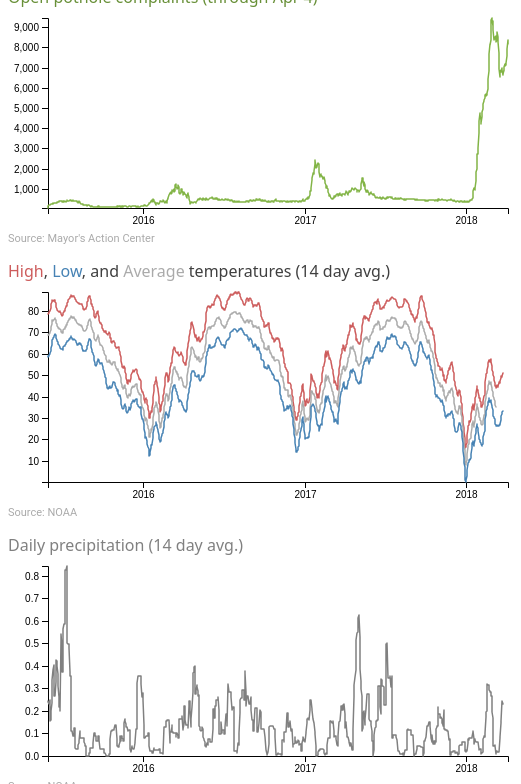
D3 v4 page, settled after 480 driven frames (8 s of simulated time); the page loaded 1 data file(s).


    var parseTime = d3.timeParse("%Y-%m-%d");

    d3.csv("open_potholes.csv", function(d) {
      d.date = parseTime(d.date);
      d.potholes = +d.potholes;
      d.TMINavg = +d.TMINavg;
      d.TAVGavg = +d.TAVGavg;
      d.TMAXavg = +d.TMAXavg;
      d.PRCPavg = +d.PRCPavg;
      return(d);
    }, function(error, data) {
      if (error) throw error;

      console.log(data);

      chart1();
      chart2();
      chart3();

      function chart1() {
        var svg = d3.select("#chart1")
          .append("svg")
          .attr("width", +d3.select("#chart1").style("width").replace("px",""))
          .attr("height", +d3.select("#chart1").style("width").replace("px","") * .4),
          margin = {
            top: 10,
            right: 50,
            bottom: 20,
            left: 40
          },
          width = +svg.attr("width") - margin.left - margin.right,
          height = +svg.attr("height") - margin.top - margin.bottom,
          g = svg.append("g").attr("transform", "translate(" + margin.left + "," + margin.top + ")");

        var x = d3.scaleTime()
          .rangeRound([0, width]);

        var y = d3.scaleLinear()
          .rangeRound([height, 0]);

        var linePotholes = d3.line()
          .x(function(d) { return x(d.date); })
          .y(function(d) { return y(d.potholes); });

        x.domain(d3.extent(data, function(d) { return d.date; }));
        y.domain(d3.extent(data, function(d) { return d.potholes; }));

        g.append("g")
            .attr("transform", "translate(0," + height + ")")
            .call(d3.axisBottom(x)
              .ticks(5)
              .tickFormat(d3.timeFormat("%Y")));

        g.append("g")
            .call(d3.axisLeft(y));

        g.append("path")
            .datum(data)
            .attr("fill", "none")
            .attr("stroke", "#82b446")
            .attr("stroke-linejoin", "round")
            .attr("stroke-linecap", "round")
            .attr("stroke-width", 1.5)
            .attr("d", linePotholes);
      }


      function chart2() {
        var svg = d3.select("#chart2")
          .append("svg")
          .attr("width", +d3.select("#chart2").style("width").replace("px",""))
          .attr("height", +d3.select("#chart2").style("width").replace("px","") * .4),
          margin = {
            top: 10,
            right: 50,
            bottom: 20,
            left: 40
          },
          width = +svg.attr("width") - margin.left - margin.right,
          height = +svg.attr("height") - margin.top - margin.bottom,
          g = svg.append("g").attr("transform", "translate(" + margin.left + "," + margin.top + ")");

        var x = d3.scaleTime()
          .rangeRound([0, width]);

        var y = d3.scaleLinear()
          .rangeRound([height, 0]);

        var lineHigh = d3.line()
          .x(function(d) { return x(d.date); })
          .y(function(d) { return y(d.TMAXavg); });

        var lineAvg = d3.line()
          .x(function(d) { return x(d.date); })
          .y(function(d) { return y(d.TAVGavg); });

        var lineLow = d3.line()
          .x(function(d) { return x(d.date); })
          .y(function(d) { return y(d.TMINavg); });

        x.domain(d3.extent(data, function(d) { return d.date; }));
        y.domain([d3.min(data, function(d) { return d.TMINavg; }),
                  d3.max(data, function(d) { return d.TMAXavg; })]);

        g.append("g")
            .attr("transform", "translate(0," + height + ")")
            .call(d3.axisBottom(x)
              .ticks(5)
              .tickFormat(d3.timeFormat("%Y")));

        g.append("g")
            .call(d3.axisLeft(y));

        g.append("path")
            .datum(data)
            .attr("fill", "none")
            .attr("stroke", "indianred")
            .attr("stroke-linejoin", "round")
            .attr("stroke-linecap", "round")
            .attr("stroke-width", 1.5)
            .attr("d", lineHigh);

        g.append("path")
            .datum(data)
            .attr("fill", "none")
            .attr("stroke", "#aaa")
            .attr("stroke-linejoin", "round")
            .attr("stroke-linecap", "round")
            .attr("stroke-width", 1.5)
            .attr("d", lineAvg);

        g.append("path")
            .datum(data)
            .attr("fill", "none")
            .attr("stroke", "steelblue")
            .attr("stroke-linejoin", "round")
            .attr("stroke-linecap", "round")
            .attr("stroke-width", 1.5)
            .attr("d", lineLow);
      }


      function chart3() {
        var svg = d3.select("#chart3")
          .append("svg")
          .attr("width", +d3.select("#chart2").style("width").replace("px",""))
          .attr("height", +d3.select("#chart2").style("width").replace("px","") * .4),
          margin = {
            top: 10,
            right: 50,
            bottom: 20,
            left: 40
          },
          width = +svg.attr("width") - margin.left - margin.right,
          height = +svg.attr("height") - margin.top - margin.bottom,
          g = svg.append("g").attr("transform", "translate(" + margin.left + "," + margin.top + ")");

        var x = d3.scaleTime()
          .rangeRound([0, width]);

        var y = d3.scaleLinear()
          .rangeRound([height, 0]);

        var linePRCP = d3.line()
          .x(function(d) { return x(d.date); })
          .y(function(d) { return y(d.PRCPavg); });

        x.domain(d3.extent(data, function(d) { return d.date; }));
        y.domain([d3.min(data, function(d) { return d.PRCPavg; }),
                  d3.max(data, function(d) { return d.PRCPavg; })]);

        g.append("g")
            .attr("transform", "translate(0," + height + ")")
            .call(d3.axisBottom(x)
              .ticks(5)
              .tickFormat(d3.timeFormat("%Y")));

        g.append("g")
            .call(d3.axisLeft(y));

        g.append("path")
            .datum(data)
            .attr("fill", "none")
            .attr("stroke", "gray")
            .attr("stroke-linejoin", "round")
            .attr("stroke-linecap", "round")
            .attr("stroke-width", 1.5)
            .attr("d", linePRCP);
      }
    });
  

### data: open_potholes.csv
date, TMIN, TAVG, TMAX, PRCP, TMINavg, TAVGavg, TMAXavg, PRCPavg, newpotholes, closedpotholes, potholes
2015-06-01, 52, 56, 64, 0.00, 59.14, 68.64, 78.43, 0.2429, 45, 3, 45
2015-06-02, 49, 59, 70, 0.00, 58.71, 68.57, 78.57, 0.2379, 78, 8, 120
2015-06-03, 51, 61, 71, 0.00, 58.86, 68.93, 79.14, 0.2329, 62, 17, 174
2015-06-04, 57, 68, 82, 0.00, 59.5, 69.43, 79.57, 0.2329, 35, 22, 192
2015-06-05, 63, 76, 87, 0.00, 60, 69.86, 79.93, 0.2479, 37, 9, 207
2015-06-06, 61, 69, 76, 0.00, 60.36, 70.14, 80.21, 0.1564, 8, 0, 206
2015-06-07, 62, 74, 88, 0.00, 61.43, 71.21, 81.57, 0.16, 13, 0, 219
2015-06-08, 60, 72, 79, 1.90, 62.71, 72.71, 83.29, 0.1986, 46, 58, 265
2015-06-09, 58, 70, 82, 0.00, 64.29, 74, 84.29, 0.2343, 37, 28, 244
2015-06-10, 65, 77, 90, 0.00, 65.79, 75.07, 84.86, 0.2879, 45, 32, 261
2015-06-11, 69, 79, 90, 0.00, 66.57, 75.57, 85.14, 0.3357, 30, 24, 259
2015-06-12, 72, 80, 89, 0.21, 66.93, 75.29, 84.5, 0.3836, 42, 17, 277
2015-06-13, 71, 78, 88, 0.00, 67.57, 75.64, 84.71, 0.3836, 7, 0, 267
2015-06-14, 70, 78, 86, 0.13, 67.79, 75.64, 84.43, 0.4029, 14, 0, 281
2015-06-15, 70, 77, 88, 0.54, 68.43, 75.93, 84.93, 0.2671, 19, 39, 300
2015-06-16, 71, 77, 84, 0.50, 69.14, 76.64, 85, 0.2671, 38, 40, 299
2015-06-17, 72, 76, 79, 0.75, 68.93, 76.29, 84.29, 0.2671, 28, 24, 287
2015-06-18, 68, 75, 86, 0.67, 68.71, 75.79, 83.79, 0.3279, 42, 15, 305
2015-06-19, 68, 72, 78, 0.67, 68.29, 75.29, 82.86, 0.425, 12, 32, 302
2015-06-20, 70, 74, 79, 0.00, 67.5, 74.5, 81.71, 0.425, 5, 0, 275
2015-06-21, 65, 74, 84, 0.27, 66.43, 73.71, 81.14, 0.4221, 4, 0, 279
2015-06-22, 69, 76, 86, 0.00, 65.93, 73, 80.36, 0.3986, 46, 28, 325
2015-06-23, 68, 80, 83, 0.00, 65.43, 72.57, 80.21, 0.3629, 49, 28, 346
2015-06-24, 62, 72, 80, 0.00, 64.71, 72.21, 80.14, 0.3093, 33, 31, 351
2015-06-25, 66, 72, 83, 0.85, 64.29, 71.86, 79.71, 0.2614, 46, 14, 366
2015-06-26, 66, 73, 76, 1.57, 63.93, 71.71, 79.57, 0.2186, 41, 38, 393
2015-06-27, 60, 67, 72, 0.00, 63.36, 71.57, 79.79, 0.2186, 16, 0, 371
2015-06-28, 55, 67, 78, 0.09, 63.29, 71.5, 79.57, 0.1993, 9, 0, 380
2015-06-29, 63, 67, 77, 0.21, 62.86, 71.36, 79.5, 0.1993, 31, 32, 411
2015-06-30, 64, 71, 82, 0.00, 62.43, 71, 79.21, 0.5157, 28, 47, 407
2015-07-01, 62, 71, 78, 0.00, 62.21, 70.36, 78.5, 0.5414, 32, 47, 392
2015-07-02, 62, 70, 80, 0.00, 62.21, 70.14, 77.86, 0.4836, 23, 24, 368
2015-07-03, 63, 70, 76, 0.07, 62.07, 69.79, 77.79, 0.3736, 17, 0, 361
2015-07-04, 62, 72, 82, 0.00, 62, 69.93, 78.21, 0.3743, 5, 0, 366
2015-07-05, 64, 73, 81, 0.00, 62.93, 70.57, 78.86, 0.4743, 2, 0, 368
2015-07-06, 63, 74, 85, 0.00, 63.21, 71.07, 79.21, 0.5657, 34, 37, 402
2015-07-07, 62, 75, 79, 4.43, 63.43, 71.57, 79.64, 0.5843, 32, 52, 397
2015-07-08, 59, 63, 70, 0.36, 63.57, 71.64, 79.93, 0.5843, 21, 43, 366
2015-07-09, 66, 69, 74, 0.04, 63.64, 71.79, 80.14, 0.5843, 50, 34, 373
2015-07-10, 64, 68, 75, 0.03, 64, 72.36, 81.14, 0.8243, 37, 38, 376
2015-07-11, 59, 69, 78, 0.01, 64.5, 72.71, 81.79, 0.8243, 6, 0, 344
2015-07-12, 68, 76, 87, 1.49, 65.21, 73.29, 82.21, 0.8243, 13, 0, 357
2015-07-13, 67, 74, 82, 1.49, 65.71, 73.57, 82.29, 0.8436, 50, 26, 407
2015-07-14, 67, 78, 88, 0.26, 66, 73.64, 82.64, 0.5271, 37, 59, 418
2015-07-15, 64, 72, 82, 0.00, 66, 74.29, 83.57, 0.5014, 41, 46, 400
2015-07-16, 63, 72, 83, 0.00, 65.86, 74.71, 84.29, 0.4986, 45, 28, 399
2015-07-17, 68, 78, 90, 3.43, 66, 75.29, 85, 0.4964, 27, 12, 398
2015-07-18, 69, 77, 91, 0.00, 66.57, 75.86, 85.64, 0.4957, 12, 0, 398
2015-07-19, 74, 81, 87, 0.00, 66.79, 76.14, 85.71, 0.4786, 9, 0, 407
2015-07-20, 70, 78, 86, 0.27, 67.07, 76.29, 86.21, 0.3729, 46, 38, 453
2015-07-21, 66, 76, 84, 0.00, 67.57, 76.5, 86.5, 0.3543, 44, 71, 459
2015-07-22, 59, 72, 83, 0.00, 68.07, 77.21, 87.14, 0.3543, 30, 17, 418
2015-07-23, 64, 75, 84, 0.00, 68.14, 77.5, 87.36, 0.3543, 40, 66, 441
2015-07-24, 66, 76, 85, 0.00, 68, 77.43, 87.21, 0.1093, 34, 30, 409
2015-07-25, 67, 77, 87, 0.00, 67.57, 77.29, 86.71, 0.1093, 5, 0, 384
2015-07-26, 71, 80, 88, 1.25, 66.86, 76.86, 86.79, 0.1093, 6, 0, 390
2015-07-27, 71, 76, 89, 0.01, 66.79, 77, 87, 0.09, 34, 55, 424
2015-07-28, 74, 81, 92, 0.00, 66.5, 76.86, 86.93, 0.09, 42, 49, 411
2015-07-29, 71, 82, 91, 0.00, 67, 77.07, 87.07, 0.09, 39, 40, 401
2015-07-30, 64, 76, 86, 0.00, 67.07, 76.71, 86.43, 0.1221, 32, 26, 393
... 980 more rows